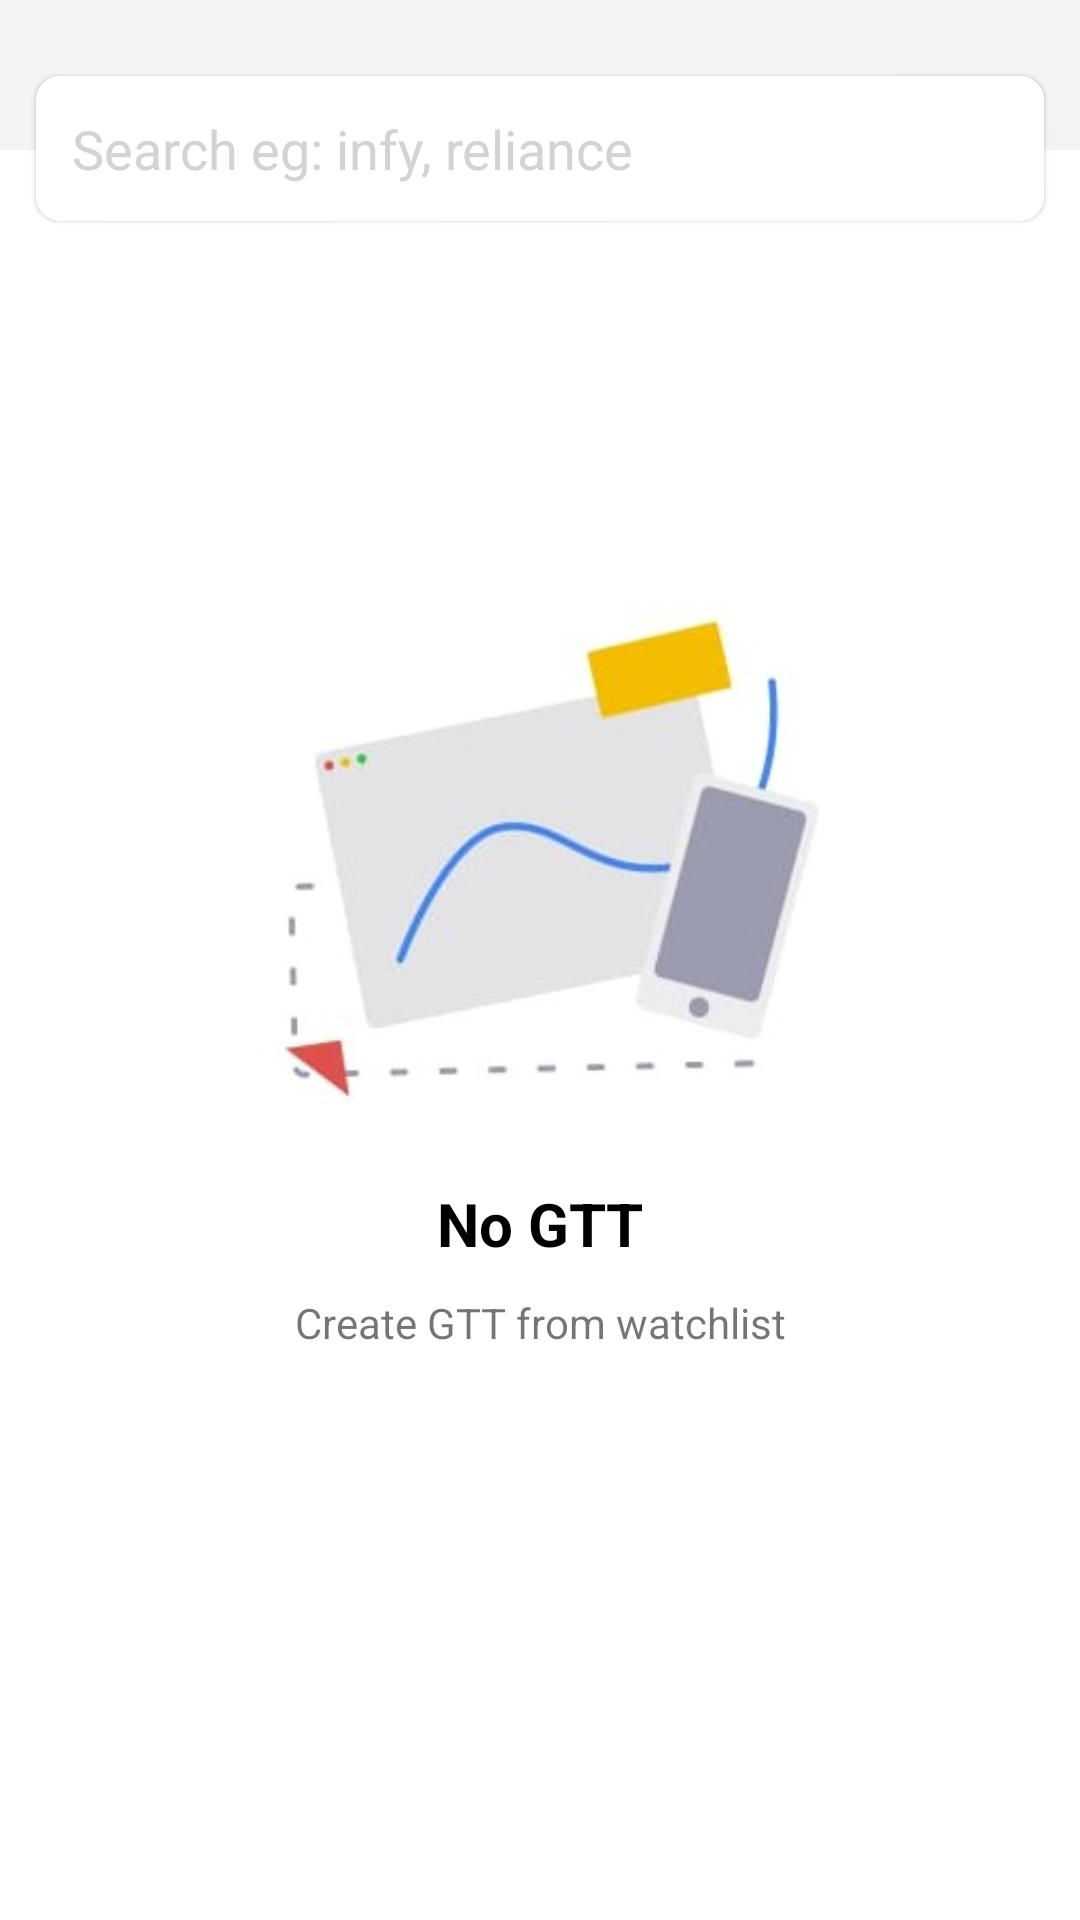

Android layout source for this screen:
<!-- AndroidManifest.xml: application theme Theme.TheLegendTrader -->
<!-- res/layout/fragment_gtt.xml -->
<?xml version="1.0" encoding="utf-8"?>
<androidx.constraintlayout.widget.ConstraintLayout xmlns:android="http://schemas.android.com/apk/res/android"
    xmlns:tools="http://schemas.android.com/tools"
    android:layout_width="match_parent"
    android:layout_height="match_parent"
    tools:context=".Activity.ui.Orders.GttFragment">

    <RelativeLayout
        android:layout_width="match_parent"
        android:layout_height="match_parent">

        <LinearLayout
            android:id="@+id/llTop"
            android:layout_width="match_parent"
            android:layout_height="50dp"
            android:background="@color/gray4"
            android:orientation="horizontal" />

        <LinearLayout
            android:id="@+id/llSecond"
            android:layout_width="match_parent"
            android:layout_height="wrap_content"
            android:layout_below="@+id/llTop"
            android:layout_marginLeft="12dp"
            android:layout_marginTop="-25dp"
            android:elevation="1dp"
            android:layout_marginRight="12dp"
            android:background="@drawable/gtt_bg"
            android:orientation="vertical">

            <EditText
                android:layout_width="match_parent"
                android:layout_height="match_parent"
                android:background="@android:color/transparent"
                android:drawableStart="@drawable/ic_baseline_search_24"
                android:drawablePadding="10dp"
                android:textColorHint="@color/gray"
                android:drawableTint="@color/gray"
                android:hint="@string/search_infy_reliance"
                android:padding="12dp" />

            

        </LinearLayout>
        <LinearLayout
            android:layout_width="match_parent"
            android:layout_height="match_parent"
            android:layout_centerInParent="true"
            android:gravity="center"
            android:orientation="vertical">

            <ImageView
                android:layout_width="190dp"
                android:layout_height="190dp"
                android:scaleType="centerInside"
                android:src="@drawable/two" />

            <TextView
                android:layout_width="match_parent"
                android:layout_height="wrap_content"
                android:gravity="center"
                android:layout_marginTop="15dp"
                android:text="@string/no_gtt"
                android:textColor="@color/black"
                android:textSize="20sp"
                android:textStyle="bold" />

            <TextView
                android:layout_width="match_parent"
                android:layout_height="wrap_content"
                android:layout_marginTop="10dp"
                android:gravity="center"
                android:text="Create GTT from watchlist" />

        </LinearLayout>

    </RelativeLayout>

</androidx.constraintlayout.widget.ConstraintLayout>
<!-- resources referenced by this layout -->
<resources>
  <color name="black">#FF000000</color>
  <color name="gray">#D3D3D3</color>
  <color name="gray1">#afb6c0</color>
  <color name="gray4">#9FEBECEE</color>
  <!-- drawable filters: png bitmap (drawable, 539 bytes) -->
  <!-- drawable gtt_bg (drawable) -->
  <?xml version="1.0" encoding="utf-8"?>
  <shape xmlns:android="http://schemas.android.com/apk/res/android"
      android:shape="rectangle">
  
      <solid android:color="@color/white"/>
      <corners android:radius="8dp"/>
      
  
  </shape>
  <!-- drawable two: jpeg bitmap (drawable, 30245 bytes) -->
  <string name="no_gtt">No GTT</string>
  <string name="search_infy_reliance">Search eg: infy, reliance</string>
  <style name="Theme.TheLegendTrader" parent="Theme.MaterialComponents.DayNight.NoActionBar">
          
          <item name="colorPrimary">@color/white</item>
          <item name="colorPrimaryVariant">@color/white</item>
          <item name="colorOnPrimary">@color/white</item>
          
          <item name="colorSecondary">@color/teal_200</item>
          <item name="colorSecondaryVariant">@color/teal_700</item>
          <item name="colorOnSecondary">@color/black</item>
          
          <item name="android:statusBarColor" tools:targetApi="l">?attr/colorPrimaryVariant</item>
          
      </style>
  <color name="white">#FFFFFFFF</color>
  <color name="teal_200">#FF03DAC5</color>
  <color name="teal_700">#FF018786</color>
</resources>
